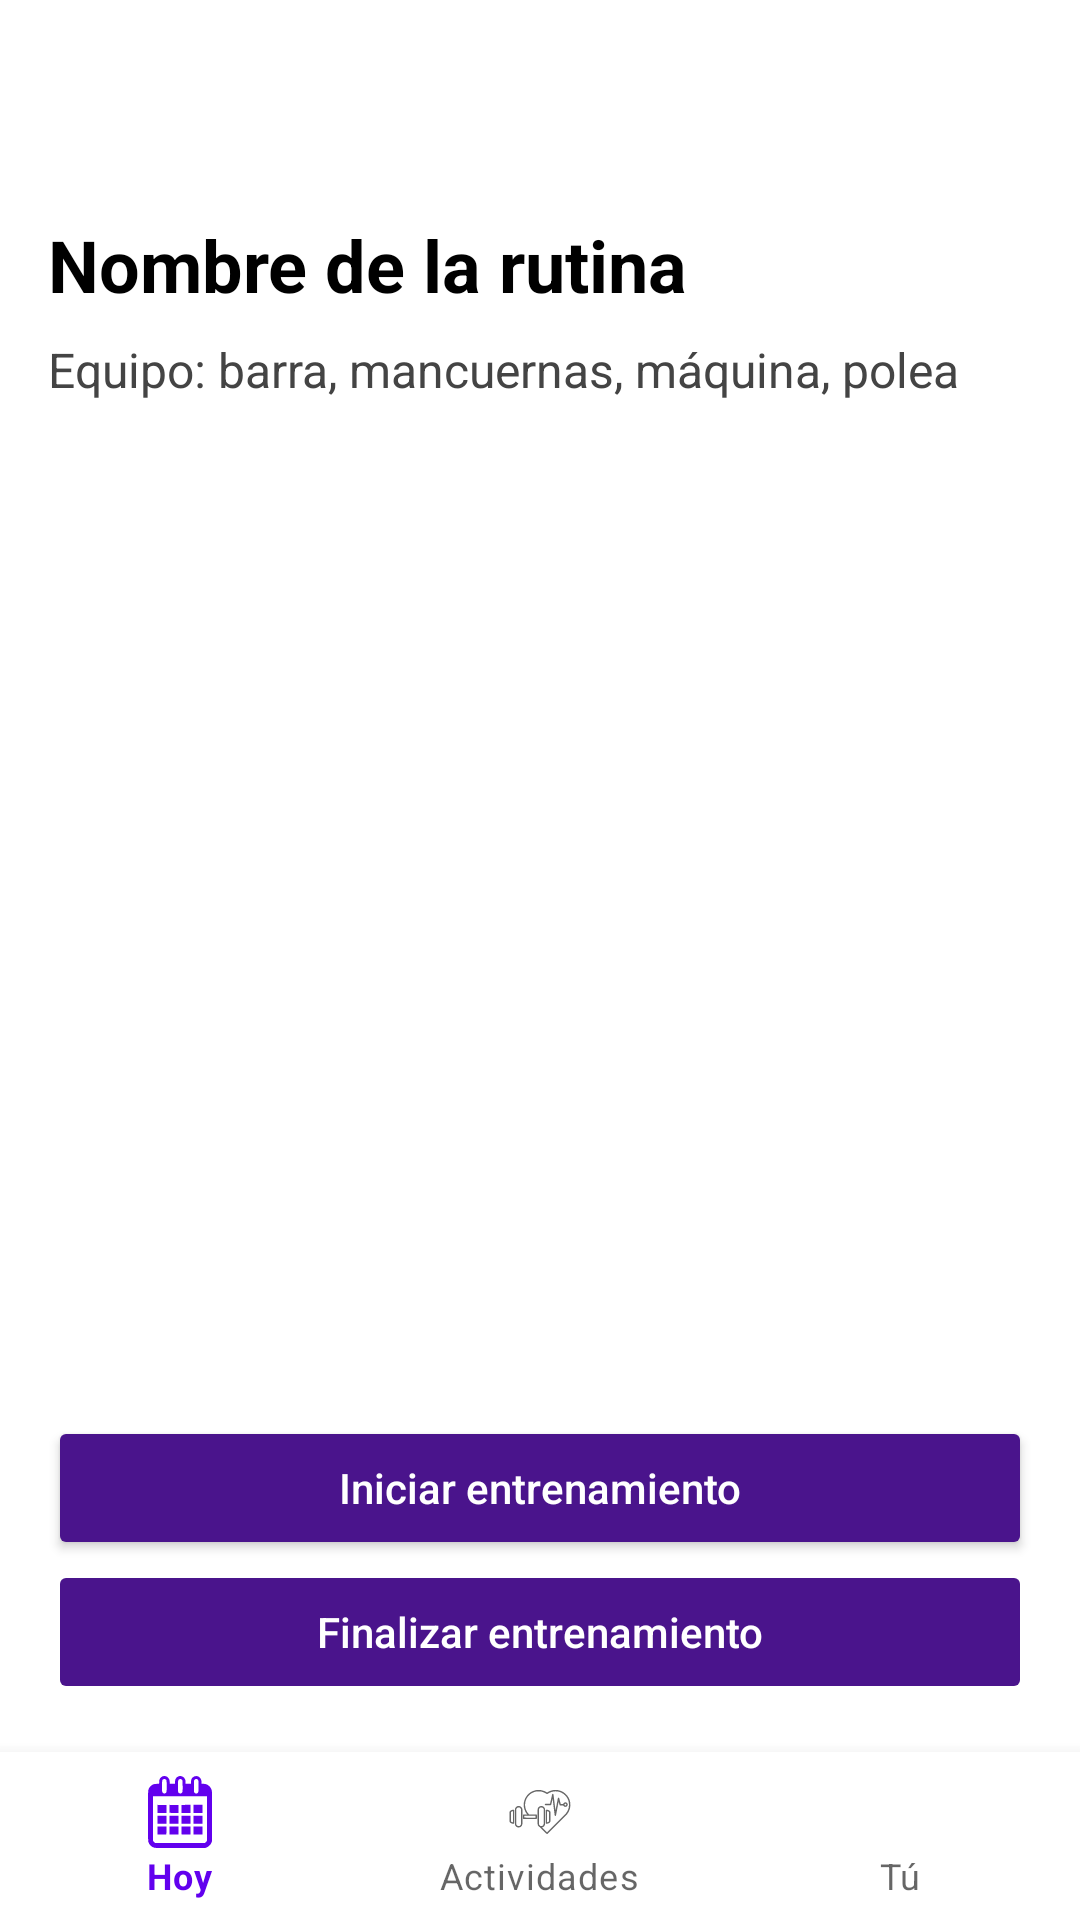

The Android layout XML behind this screen, and the referenced resources:
<!-- AndroidManifest.xml: application theme Theme.TrainUp -->
<!-- res/layout/activity_training_client.xml -->
<?xml version="1.0" encoding="utf-8"?>
<LinearLayout xmlns:android="http://schemas.android.com/apk/res/android"
    xmlns:app="http://schemas.android.com/apk/res-auto"
    android:layout_width="match_parent"
    android:layout_height="match_parent"
    android:orientation="vertical"
    android:background="@color/white">

    <androidx.appcompat.widget.Toolbar
        android:id="@+id/toolbarClient"
        android:layout_width="match_parent"
        android:layout_height="wrap_content"
        android:background="@color/white"
        android:title="Entrenamiento fitness"
        app:titleTextColor="@color/black"
        android:navigationIcon="@drawable/ic_arrow_back" />

    <LinearLayout
        android:layout_width="match_parent"
        android:layout_height="0dp"
        android:layout_weight="1"
        android:orientation="vertical"
        android:padding="16dp">

        <TextView
            android:id="@+id/tvMuscleGroupTitle"
            android:layout_width="wrap_content"
            android:layout_height="wrap_content"
            android:text="Nombre de la rutina"
            android:textSize="24sp"
            android:textStyle="bold"
            android:textColor="@color/black"
            android:layout_marginBottom="8dp" />

        <TextView
            android:id="@+id/tvMaterialClient"
            android:layout_width="wrap_content"
            android:layout_height="wrap_content"
            android:text="Equipo: barra, mancuernas, máquina, polea"
            android:textSize="16sp"
            android:textColor="#444444"
            android:layout_marginBottom="16dp" />

        <androidx.recyclerview.widget.RecyclerView
            android:id="@+id/rvExercisesClient"
            android:layout_width="match_parent"
            android:layout_height="0dp"
            android:layout_weight="1" />

        <Button
            android:id="@+id/btnStartTraining"
            android:layout_width="match_parent"
            android:layout_height="wrap_content"
            android:text="Iniciar entrenamiento"
            android:textAllCaps="false"
            android:textColor="@android:color/white"
            android:backgroundTint="@color/purple_trainer"
            android:padding="12dp"/>

        <Button
            android:id="@+id/btnFinishTraining"
            android:layout_width="match_parent"
            android:layout_height="wrap_content"
            android:text="Finalizar entrenamiento"
            android:textAllCaps="false"
            android:textColor="@android:color/white"
            android:backgroundTint="@color/purple_trainer"
            android:padding="12dp"
            android:enabled="false" />

    </LinearLayout>

    <com.google.android.material.bottomnavigation.BottomNavigationView
        android:id="@+id/bottomNavigationClient"
        android:layout_width="match_parent"
        android:layout_height="wrap_content"
        android:layout_gravity="bottom"
        app:menu="@menu/bottom_nav_menu" />

</LinearLayout>
<!-- resources referenced by this layout -->
<resources>
  <color name="black">#FF000000</color>
  <color name="purple_trainer">#4A148C</color>
  <color name="white">#FFFFFFFF</color>
  <style name="Theme.TrainUp" parent="Theme.MaterialComponents.Light.NoActionBar">
          <item name="colorPrimary">@color/purple_500</item>
          <item name="colorPrimaryVariant">@color/purple_700</item>
          <item name="colorOnPrimary">@color/white</item>
          <item name="colorSecondary">@color/teal_200</item>
          <item name="colorSecondaryVariant">@color/teal_700</item>
          <item name="colorOnSecondary">@color/black</item>
          <item name="android:colorBackground">@color/white</item>
          <item name="colorSurface">@color/white</item>
          <item name="colorOnSurface">@color/black</item>
  
          <item name="android:textColor">@color/black</item>
          <item name="android:textColorHint">@color/gray_separator</item>
          <item name="colorControlActivated">@color/purple_client</item>
          <item name="colorControlNormal">@color/gray_separator</item>
  
          <item name="materialButtonStyle">@style/AppTheme.Button</item>
  
          <item name="android:windowBackground">@color/white</item>
      </style>
  <color name="purple_500">#FF6200EE</color>
  <color name="purple_700">#FF3700B3</color>
  <color name="teal_200">#FF03DAC5</color>
  <color name="teal_700">#FF018786</color>
  <color name="gray_separator">#E0E0E0</color>
  <color name="purple_client">#6A1B9A</color>
  <style name="AppTheme.Button" parent="Widget.MaterialComponents.Button">
          <item name="android:backgroundTint">@color/purple_client</item>
          <item name="android:textColor">@color/white</item>
          <item name="android:textStyle">bold</item>
          <item name="cornerRadius">8dp</item>
      </style>
</resources>
